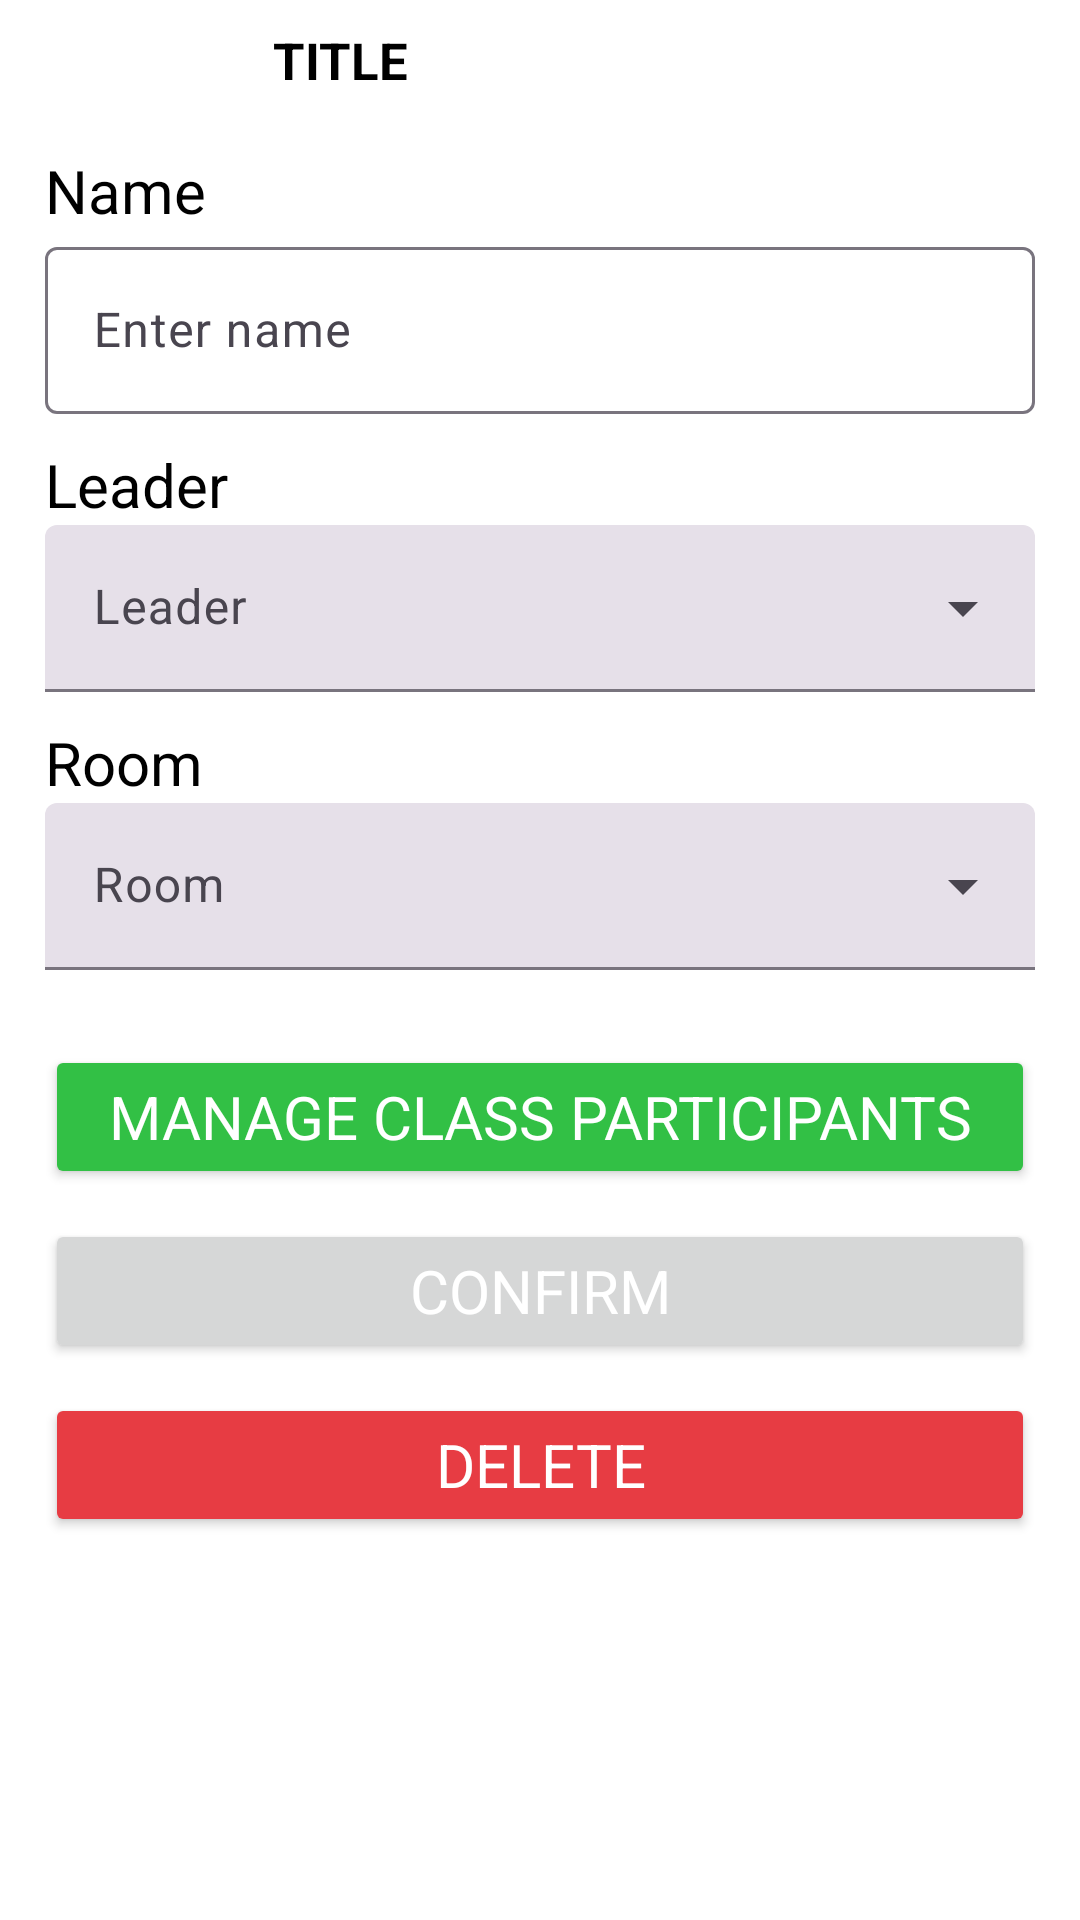

This screen was rendered from an Android layout file. Write that file and the resources it references.
<!-- AndroidManifest.xml: application theme Theme.ArtHubOrganizer -->
<!-- res/layout/fragment_edit_class.xml -->
<?xml version="1.0" encoding="utf-8"?>
<androidx.constraintlayout.widget.ConstraintLayout xmlns:android="http://schemas.android.com/apk/res/android"
    xmlns:tools="http://schemas.android.com/tools"
    android:layout_width="match_parent"
    android:layout_height="match_parent"
    tools:context=".fragments.EditClassFragment"
    android:orientation="vertical">

    <LinearLayout
        android:layout_width="match_parent"
        android:layout_height="match_parent"
        android:orientation="vertical">

        <include
            android:id="@+id/navBar"
            layout="@layout/nav_bar"
            />

        <androidx.core.widget.NestedScrollView
            android:layout_width="match_parent"
            android:layout_height="wrap_content"
            android:layout_marginHorizontal="15dp"
            android:layout_marginBottom="15dp">

            <LinearLayout
                android:layout_width="match_parent"
                android:layout_height="match_parent"
                android:orientation="vertical">

                <TextView
                    android:layout_width="wrap_content"
                    android:layout_height="wrap_content"
                    android:layout_marginTop="10dp"
                    android:text="@string/eventNameLabel"
                    android:textSize="20sp"
                    />

                <com.google.android.material.textfield.TextInputLayout
                    android:layout_width="match_parent"
                    android:layout_height="wrap_content"
                    android:hint="@string/enterEventNameLabel" >

                    <com.google.android.material.textfield.TextInputEditText
                        android:id="@+id/etNameEditClassFragment"
                        android:layout_width="match_parent"
                        android:layout_height="wrap_content"
                        />

                </com.google.android.material.textfield.TextInputLayout>

                <TextView
                    android:layout_width="wrap_content"
                    android:layout_height="wrap_content"
                    android:layout_marginTop="10dp"
                    android:text="@string/workerLabel"
                    android:textSize="20sp"
                    />

                <com.google.android.material.textfield.TextInputLayout
                    android:layout_width="match_parent"
                    android:layout_height="wrap_content"
                    style="@style/Widget.Material3.TextInputLayout.FilledBox.ExposedDropdownMenu">

                    <AutoCompleteTextView
                        android:id="@+id/autoCompleteWorkerEditClassFragment"
                        android:layout_width="match_parent"
                        android:layout_height="wrap_content"
                        android:hint="@string/workerLabel"
                        android:inputType="none"
                        />

                </com.google.android.material.textfield.TextInputLayout>

                <TextView
                    android:layout_width="wrap_content"
                    android:layout_height="wrap_content"
                    android:layout_marginTop="10dp"
                    android:text="@string/roomLabel"
                    android:textSize="20sp"
                    />

                <com.google.android.material.textfield.TextInputLayout
                    android:layout_width="match_parent"
                    android:layout_height="wrap_content"
                    style="@style/Widget.Material3.TextInputLayout.FilledBox.ExposedDropdownMenu">

                    <AutoCompleteTextView
                        android:id="@+id/autoCompleteRoomEditClassFragment"
                        android:layout_width="match_parent"
                        android:layout_height="wrap_content"
                        android:hint="@string/roomLabel"
                        android:inputType="none"
                        />

                </com.google.android.material.textfield.TextInputLayout>


                <Button
android:textColor="@color/white"
                    android:id="@+id/changeStudentsEditClassFragment"
                    android:layout_width="match_parent"
                    android:layout_height="wrap_content"
                    android:text="@string/changeStudentsClassButtonLabel"
                    android:layout_marginTop="25dp"
                    android:textSize="20sp"
                    android:padding="10dp"
                    android:backgroundTint="@color/green"
                    />

                <Button
android:textColor="@color/white"
                    android:id="@+id/editEditClassFragment"
                    android:layout_width="match_parent"
                    android:layout_height="wrap_content"
                    android:text="@string/changeButtonLabel"
                    android:layout_marginTop="10dp"
                    android:textSize="20sp"
                    android:padding="10dp"
                    />

                <Button
android:textColor="@color/white"
                    android:id="@+id/deleteEditClassFragment"
                    android:layout_width="match_parent"
                    android:layout_height="wrap_content"
                    android:text="@string/deleteButtonLabel"
                    android:layout_marginTop="10dp"
                    android:textSize="20sp"
                    android:padding="10dp"
                    android:backgroundTint="@color/red"
                    />


            </LinearLayout>

        </androidx.core.widget.NestedScrollView>

    </LinearLayout>

    <include
        layout="@layout/delete_menu"
        android:visibility="gone"
        />

</androidx.constraintlayout.widget.ConstraintLayout>
<!-- res/layout/nav_bar.xml (included above) -->
<?xml version="1.0" encoding="utf-8"?>
<LinearLayout xmlns:android="http://schemas.android.com/apk/res/android"
    android:layout_width="match_parent"
    android:layout_height="wrap_content"
    xmlns:tools="http://schemas.android.com/tools"
    android:paddingHorizontal="15dp"
    android:gravity="center">

    <ImageView
        android:id="@+id/ivNavBarBack"
        android:layout_width="0dp"
        android:layout_height="wrap_content"
        android:src="@drawable/arrow_back"
        android:layout_weight="2"
        android:paddingVertical="20dp"
        style="@style/svgColor"
        android:scaleType="fitCenter"
        android:contentDescription="@string/arrowImageLabel" />

    <Space
        android:layout_width="0dp"
        android:layout_height="wrap_content"
        android:layout_weight="1"
        />

    <TextView
        android:id="@+id/tvNavBarLabel"
        android:layout_width="0dp"
        android:layout_height="wrap_content"
        tools:text="Title"
        android:textSize="17sp"
        android:textAllCaps="true"
        android:textStyle="bold"
        android:layout_weight="10"
        android:autoSizeTextType="uniform"
        android:autoSizeMinTextSize="10sp"
        android:autoSizeMaxTextSize="17sp"
        />

</LinearLayout>
<!-- res/layout/delete_menu.xml (included above) -->
<?xml version="1.0" encoding="utf-8"?>
<androidx.constraintlayout.widget.ConstraintLayout xmlns:android="http://schemas.android.com/apk/res/android"
    xmlns:app="http://schemas.android.com/apk/res-auto"
    android:id="@+id/layoutDeleteMenu"
    android:layout_width="match_parent"
    android:visibility="gone"
    android:layout_height="match_parent">

    <View
        android:layout_width="match_parent"
        android:layout_height="match_parent"
        android:background="@color/black"
        android:alpha="0.5"
        android:visibility="visible"
        />

    <LinearLayout
        android:layout_width="wrap_content"
        android:layout_height="wrap_content"
        style="@style/menus"
        android:gravity="center"
        android:orientation="vertical"
        android:padding="20dp"
        app:layout_constraintBottom_toBottomOf="parent"
        app:layout_constraintEnd_toEndOf="parent"
        app:layout_constraintStart_toStartOf="parent"
        app:layout_constraintTop_toTopOf="parent">

        <TextView
            android:layout_width="wrap_content"
            android:layout_height="wrap_content"
            android:text="@string/definitelyLabel"
            android:textColor="@color/primaryColor"
            android:textSize="20sp" />

        <Button
android:textColor="@color/white"
            android:id="@+id/btnYesDeleteMenu"
            android:layout_width="wrap_content"
            android:layout_height="wrap_content"
            android:layout_marginTop="10dp"
            android:backgroundTint="@color/red"
            android:text="@string/changeButtonLabel"
            android:textSize="17sp" />

        <Button
android:textColor="@color/white"
            android:id="@+id/btnNoDeleteMenu"
            android:layout_width="wrap_content"
            android:layout_height="wrap_content"
            android:text="@string/cancelButtonLabel"
            android:textSize="17sp"
            android:textStyle="bold" />

    </LinearLayout>

</androidx.constraintlayout.widget.ConstraintLayout>
<!-- resources referenced by this layout -->
<resources>
  <color name="black">#FF000000</color>
  <color name="green">#32C045</color>
  <color name="primaryColor">#00B2FF</color>
  <color name="red">#E73C43</color>
  <color name="white">#FFFFFFFF</color>
  <string name="arrowImageLabel">arrow back</string>
  <string name="cancelButtonLabel">Cancel</string>
  <string name="changeButtonLabel">Confirm</string>
  <string name="changeStudentsClassButtonLabel">Manage class participants</string>
  <string name="definitelyLabel">Are you sure?</string>
  <string name="deleteButtonLabel">Delete</string>
  <string name="enterEventNameLabel">Enter name</string>
  <string name="eventNameLabel">Name</string>
  <string name="roomLabel">Room</string>
  <string name="workerLabel">Leader</string>
  <style name="menus">
          <item name="android:background">@drawable/rounded_white_view</item>
      </style>
  <style name="svgColor">
          <item name="android:tint">@color/black</item>
      </style>
  <style name="Theme.ArtHubOrganizer" parent="Base.Theme.ArtHubOrganizer" />
  <style name="Base.Theme.ArtHubOrganizer" parent="Theme.Material3.DayNight.NoActionBar">
          <item name="colorPrimary">@color/primaryColor</item>
          <item name="fontFamily">@font/ibm</item>
          <item name="android:textColor">@color/black</item>
          <item name="android:windowBackground">@color/white</item>
      </style>
</resources>
